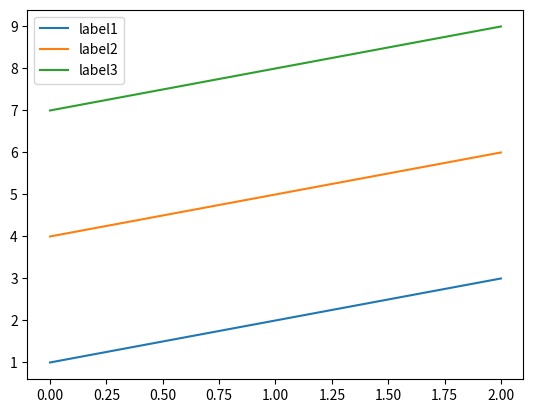

Write Python code to recreate this figure.
import matplotlib.pyplot as plt

line1, = plt.plot([1, 2, 3])
line2, = plt.plot([4, 5, 6])
line3, = plt.plot([7, 8, 9])

plt.legend([line1, line2, line3], ['label1', 'label2', 'label3'])

plt.show();